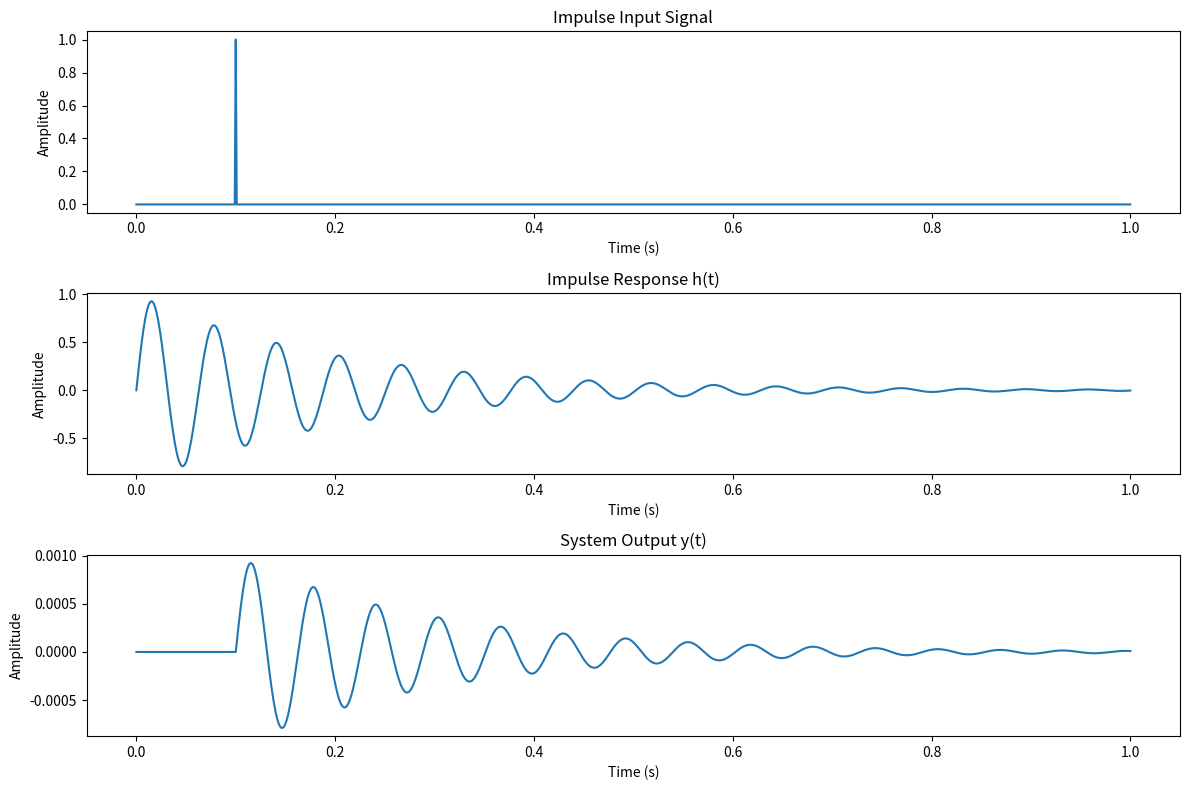

Write Python code to recreate this figure.
import numpy as np
import pandas as pd
import matplotlib.pyplot as plt
from scipy.io import loadmat, wavfile
from scipy.stats import skew, kurtosis
import os


current_dir = os.getcwd()


#######################################################################################################################
## Part 1_1
############

# # Audio file names
# file_names = ['Sound1.wav', 'Sound2.wav', 'Sound3.wav', 'Sound4.wav']

# # Get bit depth
# def get_bit_depth(audio_data):
#     # Check the dtype to infer the bit depth
#     if audio_data.dtype == np.int16:
#         return 16
#     elif audio_data.dtype == np.int32:
#         return 32
#     elif audio_data.dtype == np.float32:
#         # Assume 32-bit float audio, can be variable depth
#         return '32-bit (float)'
#     elif audio_data.dtype == np.float64:
#         # Assume 64-bit float audio, rare in common audio formats
#         return '64-bit (float)'
#     else:
#         return 'Unknown'
#
#
# fig, axs = plt.subplots(4, 1, figsize=(12, 10))
# for i, file_name in enumerate(file_names):
#
#     file_path = os.path.join(current_dir, file_name)
#
#     if not os.path.exists(file_name):
#         print(f"File '{file_name}' not found.")
#         continue
#
#     # Read the audio file
#     sampling_frequency, audio_data = wavfile.read(file_name)
#     print(sampling_frequency)
#
#     # Get the number of bits (bit depth)
#     bit_depth = get_bit_depth(audio_data)
#     print(bit_depth)
#
#     # Time axis for plotting
#     duration = len(audio_data) / sampling_frequency
#     time = np.linspace(0, duration, num=len(audio_data))
#
#     # Plot the audio signal
#     if audio_data.ndim == 1:  # Mono audio
#         axs[i].plot(time, audio_data, label='Mono')
#     else:  # Stereo audio
#         axs[i].plot(time, audio_data[:, 0], label='Left Channel', color='blue')
#         axs[i].plot(time, audio_data[:, 1], label='Right Channel', color='orange')
#
#     axs[i].set_title(f'{file_name} - Sampling Frequency: {sampling_frequency} Hz, Bit Depth: {bit_depth}')
#     axs[i].set_xlabel('Time [s]')
#     axs[i].set_ylabel('Amplitude')
#     axs[i].legend()
#     axs[i].grid(True)
#
# plt.tight_layout()  # Leave space for the main title
# plt.show()
# fig.savefig("P1_1.eps", format="eps", dpi=300)


#######################################################################################################################
## Part 1_2
############

# sampling_frequency, audio_data = wavfile.read('Sound3.wav')
# duration = len(audio_data) / sampling_frequency
# time = np.linspace(0, duration, num=len(audio_data))
#
# # RMS value
# # RMS is equivalent to the standard deviation for a zero-mean signal
# mean_valueL = np.mean(audio_data[:, 0])
# mean_valueR = np.mean(audio_data[:, 1])
# rms_valueL = np.sqrt(np.mean((audio_data[:, 0] - mean_valueL) ** 2))
# rms_valueR = np.sqrt(np.mean((audio_data[:, 1] - mean_valueR) ** 2))
#
# # Step 3: Calculate Peak Value
# peak_valueL = np.max(np.abs(audio_data[:, 0]))
# peak_valueR = np.max(np.abs(audio_data[:, 1]))
#
# # Step 4: Calculate Peak-to-Peak Value
# peak_to_peak_valueL = np.ptp(audio_data[:, 0])
# peak_to_peak_valueR = np.ptp(audio_data[:, 1])
#
# # Step 5: Calculate Crest Factor
# crest_factorL = peak_valueL / rms_valueL
# crest_factorR = peak_valueR / rms_valueR
#
# # Step 6: Print the results
# print(f"Sampling Frequency: {sampling_frequency} Hz")
# print(f"RMS Value: L = {rms_valueL}, R = {rms_valueR}")
# print(f"Peak Value: L = {peak_valueL}, R = {peak_valueR}")
# print(f"Peak-to-Peak Value: L = {peak_to_peak_valueL}, R = {peak_to_peak_valueR}")
# print(f"Crest Factor: L = {crest_factorL}, R = {crest_factorR}")
#
# plt.figure(figsize=(10, 4))
# plt.plot(time, audio_data)
# plt.title(f'Audio Signal of Sound3.wav')
# plt.xlabel('Time [s]')
# plt.ylabel('Amplitude')
# plt.grid(True)
# plt.show()
#
# table = {
#     'Property': ['RMS Value', 'Peak Value', 'Peak-to-Peak Value', 'Crest Factor'],
#     'Left Channel': [rms_valueL, peak_valueL, peak_to_peak_valueL, crest_factorL],
#     'Right Channel': [rms_valueR, peak_valueR, peak_to_peak_valueR, crest_factorR]
# }
#
# df = pd.DataFrame(table)
#
# # Convert DataFrame to LaTeX
# latex_code = df.to_latex(index=False, caption='Properties of Sound3.wav signal', label='tab:properties', escape=False, float_format="%.2f")
#
# # Modify LaTeX code to insert \centering after the first row
# # latex_code = latex_code.replace('\\begin{tabular}{lrr}', '\\begin{tabular}{lrr}\n\\centering')
#
# print(latex_code)


#######################################################################################################################
## Part 1_3
############

# # Load the .mat file
# data = loadmat('Bearing.mat')
#
# # Assume the variable names in the .mat file are 'healthy_signal' and 'faulty_signal'
# bearing1_signal = data['Bearing1'].flatten()  # Flatten in case the signal is a 2D array
# bearing2_signal = data['Bearing2'].flatten()
#
# bearing1_skewness = skew(bearing1_signal)
# bearing1_kurtosis = kurtosis(bearing1_signal)
#
# bearing2_skewness = skew(bearing2_signal)
# bearing2_kurtosis = kurtosis(bearing2_signal)
#
# # Print skewness and kurtosis values
# print(f"Bearing 1 - Skewness: {bearing1_skewness:.4f}, Kurtosis: {bearing1_kurtosis:.4f}")
# print(f"Bearing 2 - Skewness: {bearing2_skewness:.4f}, Kurtosis: {bearing2_kurtosis:.4f}")
#
# # Plot the PDFs for both signals
# counts1, bin_edges1 = np.histogram(bearing1_signal, bins=20, density=True)
# counts2, bin_edges2 = np.histogram(bearing2_signal, bins=20, density=True)
# peak_bearing1 = counts1.max()
# peak_bearing2 = counts2.max()
# print(f"Peak of Bearing 1 PDF: {peak_bearing1:.4f}")
# print(f"Peak of Bearing 2 PDF: {peak_bearing2:.4f}")
# fig, axs = plt.subplots(1, 2, figsize=(12, 6))
#
# axs[0].plot(bearing1_signal, label='Bearing1')
# axs[0].plot(bearing2_signal, label='Bearing2')
# axs[0].set_xlabel('Sample')
# axs[0].set_ylabel('Signal Value')
# axs[0].legend()
# axs[1].bar(bin_edges1[:-1], counts1, width=np.diff(bin_edges1), edgecolor='black', alpha=0.7, label='Bearing1')
# axs[1].set_xlabel('Signal Value')
# axs[1].set_ylabel('Probability Density')
# axs[1].bar(bin_edges2[:-1], counts2, width=np.diff(bin_edges2), edgecolor='black', alpha=0.7, label='Bearing2')
#
# # Add skewness and kurtosis text for Bearing 1
# axs[1].text(0.05, 0.9, f'Skewness: {bearing1_skewness:.4f}\nKurtosis: {bearing1_kurtosis:.2f}',
#             transform=axs[1].transAxes, verticalalignment='top', color='blue')
#
# # Add skewness and kurtosis text for Bearing 2
# axs[1].text(0.05, 0.75, f'Skewness: {bearing2_skewness:.4f}\nKurtosis: {bearing2_kurtosis:.2f}',
#             transform=axs[1].transAxes, verticalalignment='top', color='orange')
#
# axs[1].legend()
#
# plt.tight_layout()  # Leave space for the main title
# plt.show()
# fig.savefig("P1_2.eps", format="eps", dpi=300)



#######################################################################################################################
## Convolution
#################

# x1 = np.array([0, 1, 0, 0, 0, 0])
# x2 = np.array([0, 1, 0, 0, 1, 0])
# x3 = 2 * np.sin(np.arange(0, 2 * np.pi, 0.1))
#
# # Define system impulse response
# h = np.array([-1, 1, 3, 5, 3, 1, -1, -3])
#
# # Perform discrete convolution for each input
# y1 = np.convolve(x1, h, mode='full')
# y2 = np.convolve(x2, h, mode='full')
# y3 = np.convolve(x3, h, mode='full')
#
# # Plot outputs in the time domain
# fig, axs = plt.subplots(3, 1, figsize=(12, 6))
# axs[0].stem(y1)
# axs[0].set_ylabel('y1[n]')
# axs[1].stem(y2)
# axs[1].set_ylabel('y2[n]')
# axs[2].stem(y3)
# axs[2].set_xlabel('n')
# axs[2].set_ylabel('y3[n]')
#
# plt.tight_layout()
# #plt.show()
# fig.savefig("P2_1.eps", format="eps", dpi=300)
#
#
# h2 = [-5, 2, 4, 1, 0, 10, 1, -3, 2]
# y4 = np.convolve(x1, h2, mode='full')
#
# fig, axs = plt.subplots(1, 1, figsize=(12, 3))
# axs.stem(y4)
# axs.set_ylabel('y4[n]')
# axs.set_xlabel('n')
#
# plt.tight_layout()
# #plt.show()
# fig.savefig("P2_2.eps", format="eps", dpi=300)
#
# y5 = np.convolve(x1+x2, h, mode='full')
# y6 = y1 + y2
#
# fig, axs = plt.subplots(2, 1, figsize=(12, 3))
# axs[0].stem(y5)
# axs[1].stem(y6)
# axs[0].set_ylabel('y[n]')
# axs[1].set_ylabel('y[n]')
# axs[0].set_xlabel('n')
# axs[1].set_xlabel('n')
#
# plt.tight_layout()
# plt.show()


T = 1.001  # period of response observation
n = 5

t = np.arange(0, T, 0.001)  # time vector

h_t = np.sin(100 * t) * np.exp(-n * t)

input_signal = np.zeros_like(t)
input_signal[100] = 1  # Impulse at 100ms (index 100 corresponds to 100ms)

y_t = np.convolve(input_signal, h_t, mode='full') * (t[1] - t[0])  # Scaling by dt
#output_time = np.arange(0, len(y_t) * 0.001, 0.001)  # Extend time vector for full convolution output
y_t_trimmed = y_t[:len(t)]

plt.figure(figsize=(12, 8))

# Input plot
plt.subplot(3, 1, 1)
plt.plot(t, input_signal)
plt.title("Impulse Input Signal")
plt.xlabel("Time (s)")
plt.ylabel("Amplitude")

# Impulse Response plot
plt.subplot(3, 1, 2)
plt.plot(t, h_t)
plt.title("Impulse Response h(t)")
plt.xlabel("Time (s)")
plt.ylabel("Amplitude")

# Output plot
plt.subplot(3, 1, 3)
plt.plot(t, y_t_trimmed)
plt.title("System Output y(t)")
plt.xlabel("Time (s)")
plt.ylabel("Amplitude")

plt.tight_layout()
plt.show()


